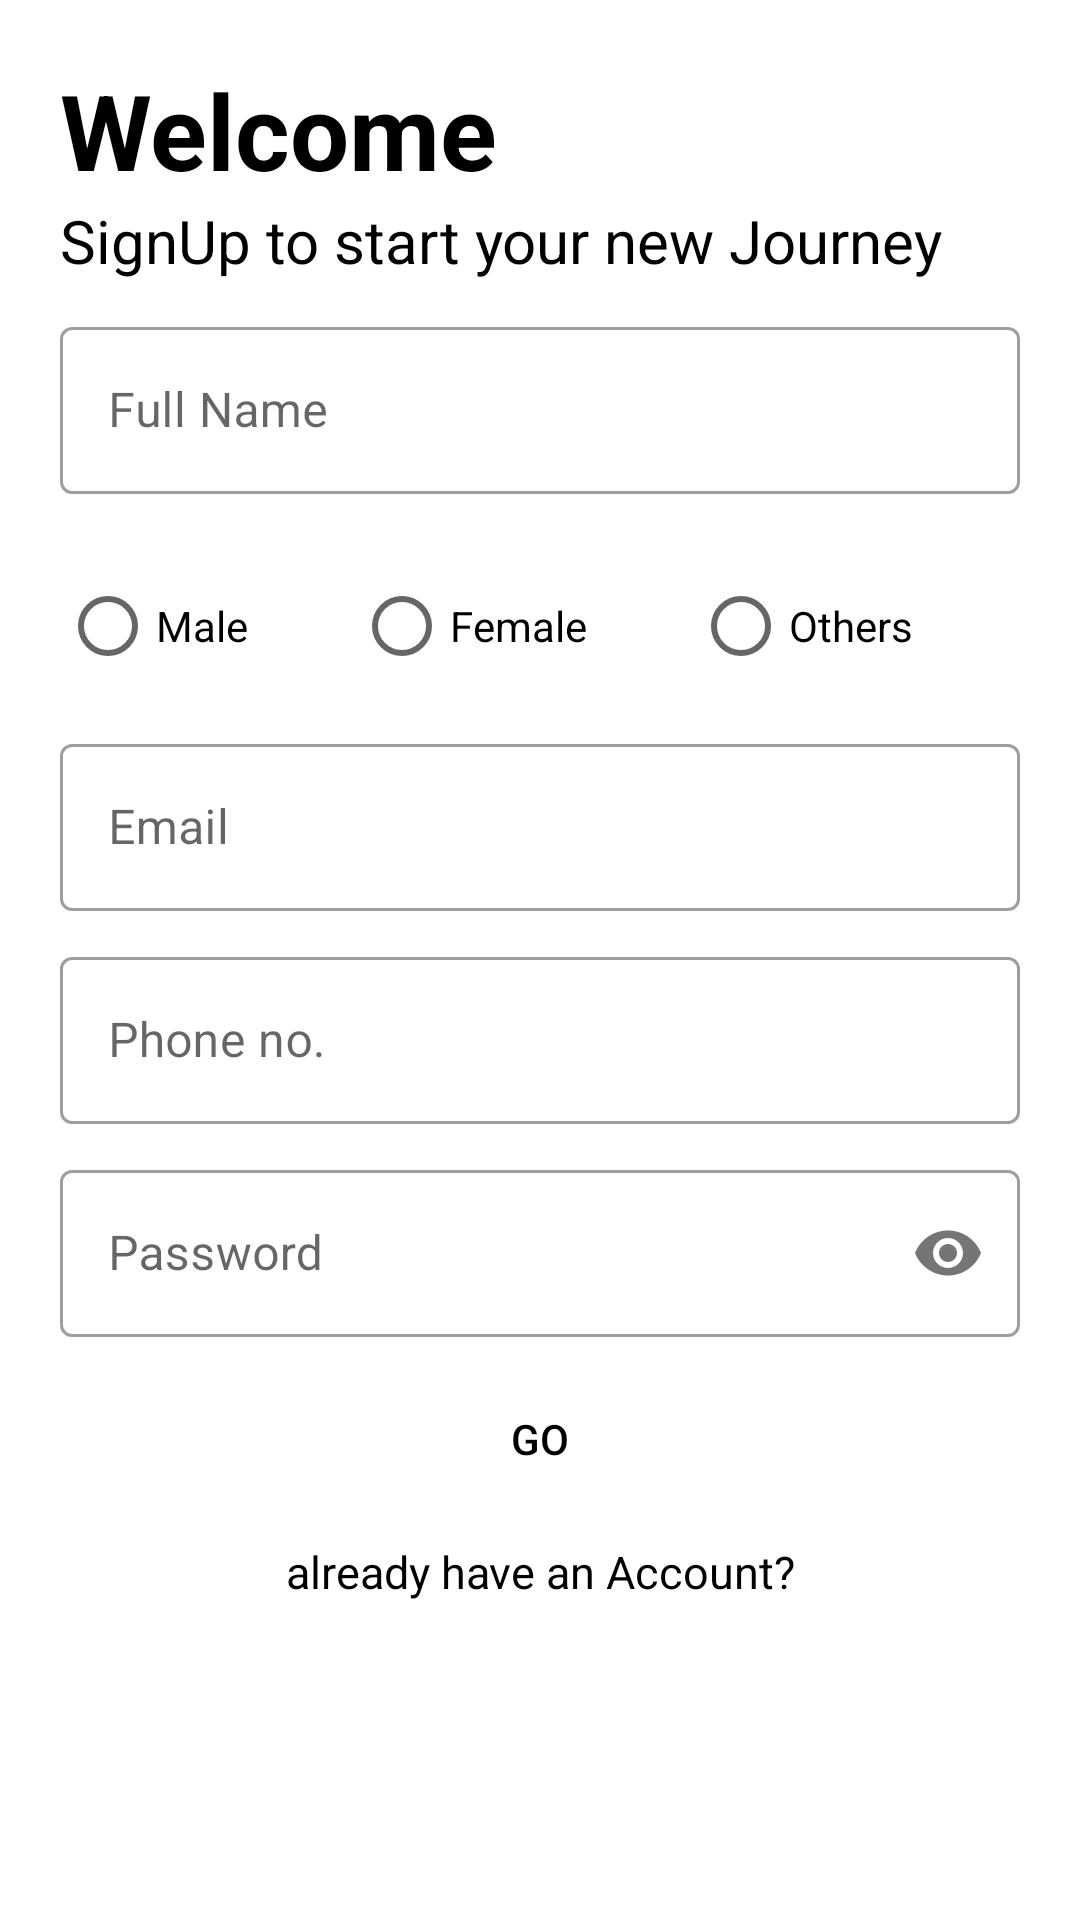

Produce the Android XML layout that renders to this screen, including the resource entries it uses.
<!-- AndroidManifest.xml: application theme Theme.ChaloTohChalo -->
<!-- res/layout/activity_new_user.xml -->
<?xml version="1.0" encoding="utf-8"?>
<LinearLayout xmlns:android="http://schemas.android.com/apk/res/android"
    xmlns:app="http://schemas.android.com/apk/res-auto"
    xmlns:tools="http://schemas.android.com/tools"
    android:layout_width="match_parent"
    android:layout_height="match_parent"
    tools:context=".NewUser"
    android:orientation="vertical"
    android:padding="20dp">

    <ScrollView
        android:layout_width="match_parent"
        android:layout_height="wrap_content">

        <LinearLayout
            android:layout_width="match_parent"
            android:layout_height="wrap_content"
            android:orientation="vertical">

            <ImageView
                android:layout_width="wrap_content"
                android:layout_height="wrap_content"
                android:src="@drawable/taxi_baseline"/>
            <TextView
                android:layout_width="match_parent"
                android:layout_height="wrap_content"
                android:text="Welcome"
                android:textSize="35dp"
                android:textColor="#000"
                android:textStyle="bold"/>

            <TextView
                android:layout_width="match_parent"
                android:layout_height="wrap_content"
                android:text="SignUp to start your new Journey"
                android:textSize="20sp"
                android:textColor="#000"/>

            <com.google.android.material.textfield.TextInputLayout
                android:id="@+id/newUser_fullName"
                android:layout_width="match_parent"
                android:layout_height="wrap_content"
                android:hint="Full Name"
                android:layout_marginTop="10dp"
                android:transitionName="username_tran"

                style="@style/Widget.MaterialComponents.TextInputLayout.OutlinedBox"
                >

                <com.google.android.material.textfield.TextInputEditText
                    android:layout_width="match_parent"
                    android:layout_height="match_parent"
                    android:inputType="text"/>


            </com.google.android.material.textfield.TextInputLayout>

            <LinearLayout
                android:layout_width="match_parent"
                android:layout_height="wrap_content"
                android:layout_marginTop="20dp"
                android:background="@drawable/border_background">

                <RadioGroup
                    android:id="@+id/gender_radio"
                    android:layout_width="match_parent"
                    android:layout_height="match_parent"
                    android:orientation="horizontal">

                    <RadioButton
                        android:id="@+id/male_button"
                        android:layout_width="wrap_content"
                        android:layout_height="wrap_content"
                        android:text="Male"
                        android:layout_weight="1"/>

                    <RadioButton
                        android:id="@+id/female_button"
                        android:layout_width="wrap_content"
                        android:layout_height="wrap_content"
                        android:text="Female"
                        android:layout_weight="1"/>

                    <RadioButton
                        android:id="@+id/other_button"
                        android:layout_width="wrap_content"
                        android:layout_height="wrap_content"
                        android:text="Others"
                        android:layout_weight="1"/>

                </RadioGroup>

            </LinearLayout>

            <com.google.android.material.textfield.TextInputLayout
                android:id="@+id/newUser_email"
                android:layout_width="match_parent"
                android:layout_height="wrap_content"
                android:hint="Email"
                android:layout_marginTop="10dp"
                android:transitionName="username_tran"

                style="@style/Widget.MaterialComponents.TextInputLayout.OutlinedBox"
                >

                <com.google.android.material.textfield.TextInputEditText
                    android:layout_width="match_parent"
                    android:layout_height="match_parent"
                    android:inputType="textEmailAddress"/>


                newUser_phoneN


            </com.google.android.material.textfield.TextInputLayout>

            <com.google.android.material.textfield.TextInputLayout
                android:id="@+id/newUser_phoneN"
                android:layout_width="match_parent"
                android:layout_height="wrap_content"
                android:hint="Phone no."
                android:layout_marginTop="10dp"
                android:transitionName="username_tran"

                style="@style/Widget.MaterialComponents.TextInputLayout.OutlinedBox"
                >

                <com.google.android.material.textfield.TextInputEditText
                    android:layout_width="match_parent"
                    android:layout_height="match_parent"
                    android:inputType="number"/>





            </com.google.android.material.textfield.TextInputLayout>

            <com.google.android.material.textfield.TextInputLayout
                android:id="@+id/newUser_password"
                android:layout_width="match_parent"
                android:layout_height="wrap_content"
                android:hint="Password"
                app:passwordToggleEnabled="true"
                android:layout_marginTop="10dp"
                android:transitionName="username_tran"

                style="@style/Widget.MaterialComponents.TextInputLayout.OutlinedBox"
                >

                <com.google.android.material.textfield.TextInputEditText
                    android:layout_width="match_parent"
                    android:layout_height="match_parent"
                    android:inputType="textPassword"/>

                <Button
                    android:id="@+id/signup_button"
                    android:layout_width="match_parent"
                    android:layout_height="wrap_content"
                    android:text="Go"
                    android:textColor="#000"
                    android:paddingTop="10dp"
                    android:paddingBottom="10dp"
                    android:background="@drawable/border_background"
                    android:layout_marginTop="10dp"/>

                <TextView
                    android:id="@+id/login_redirect"
                    android:layout_width="match_parent"
                    android:layout_height="wrap_content"
                    android:text="already have an Account?"
                    android:textAlignment="center"
                    android:layout_marginTop="10dp"
                    android:textSize="15sp"
                    android:textColor="@color/black"/>



            </com.google.android.material.textfield.TextInputLayout>

        </LinearLayout>

    </ScrollView>

</LinearLayout>
<!-- resources referenced by this layout -->
<resources>
  <color name="black">#FF000000</color>
  <style name="Theme.ChaloTohChalo" parent="Theme.MaterialComponents.DayNight.NoActionBar">
          
          <item name="colorPrimary">@color/purple_500</item>
          <item name="colorPrimaryVariant">@color/purple_700</item>
          <item name="colorOnPrimary">@color/white</item>
          
          <item name="colorSecondary">@color/teal_200</item>
          <item name="colorSecondaryVariant">@color/teal_700</item>
          <item name="colorOnSecondary">@color/black</item>
          
          <item name="android:statusBarColor">?attr/colorPrimaryVariant</item>
          
      </style>
  <color name="purple_500">#f6d508</color>
  <color name="purple_700">#000</color>
  <color name="white">#FFFFFFFF</color>
  <color name="teal_200">#FF03DAC5</color>
  <color name="teal_700">#FF018786</color>
</resources>
